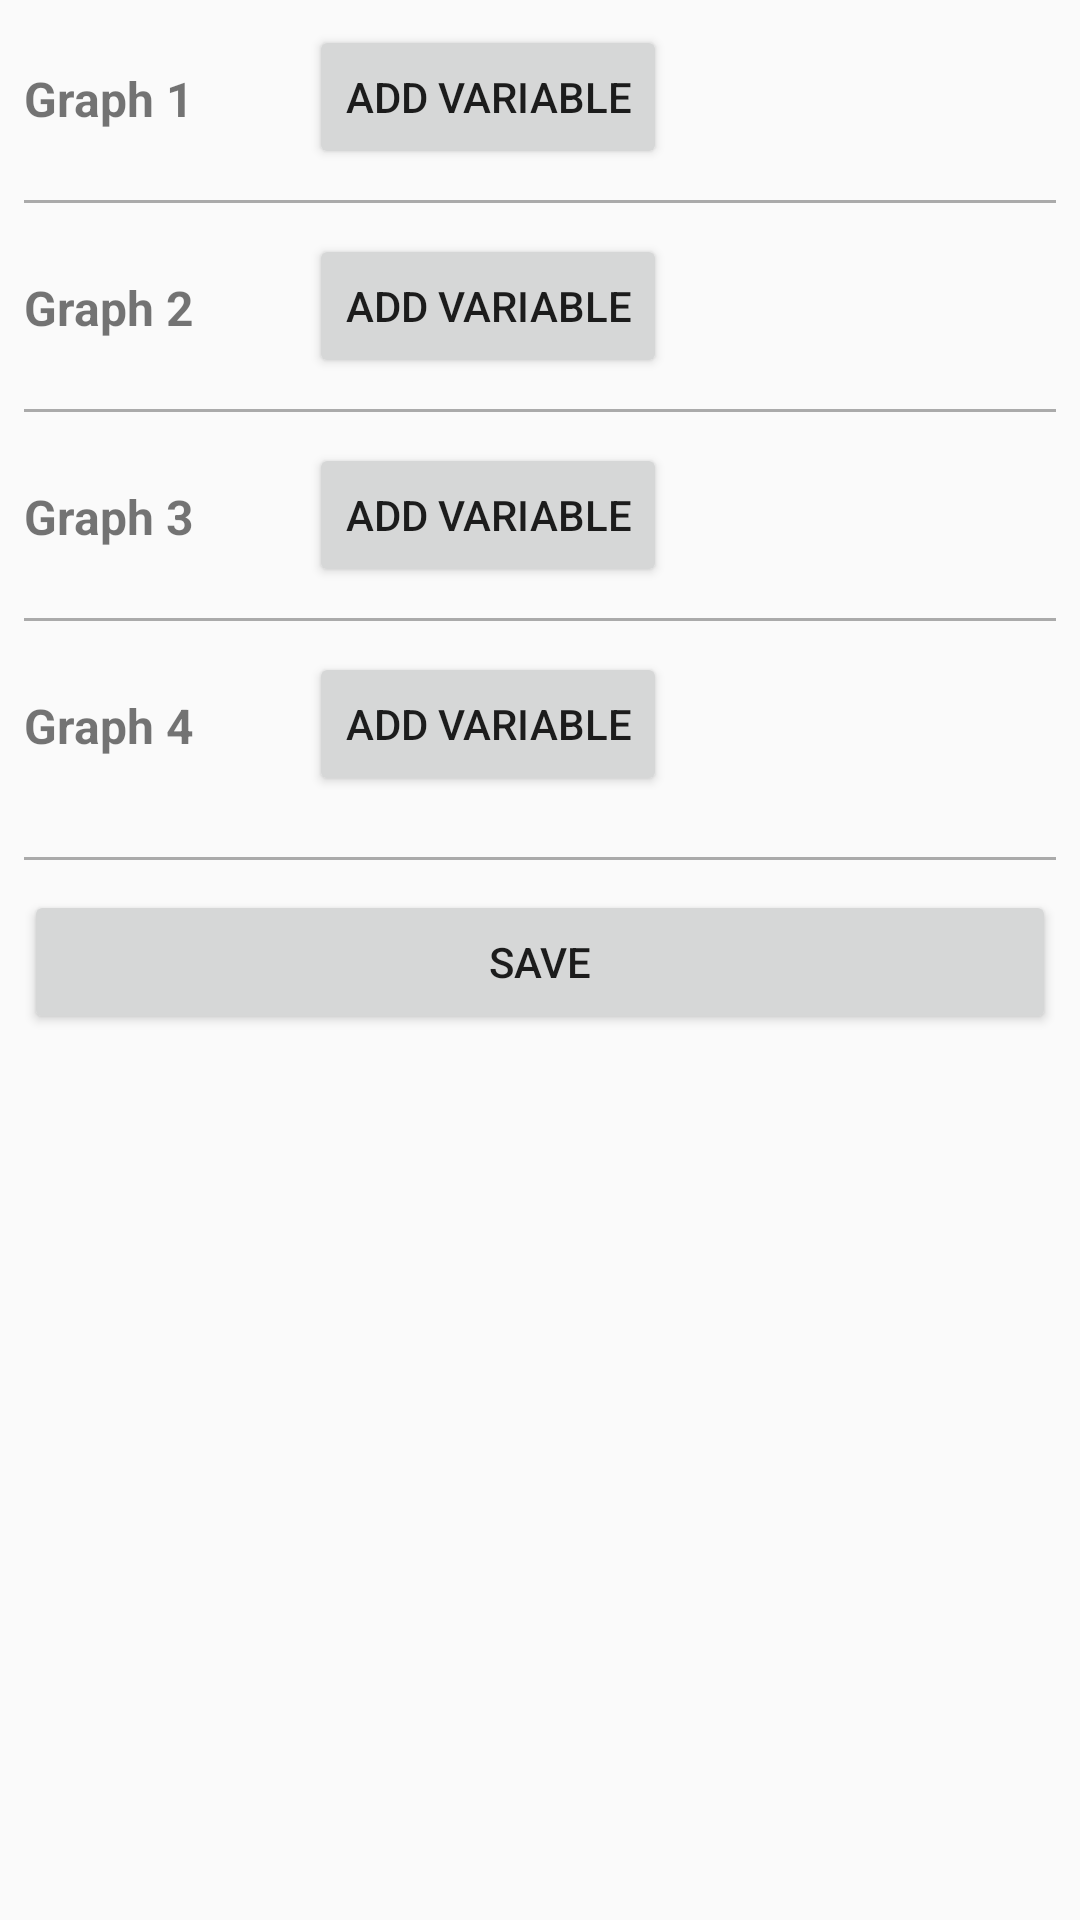

Here is an Android app screen rendered from its layout file. Give the layout XML and the strings, colors and styles it references.
<!-- AndroidManifest.xml: application theme AppTheme -->
<!-- res/layout/activity_graph_config.xml -->
<?xml version="1.0" encoding="utf-8"?>
<ScrollView xmlns:android="http://schemas.android.com/apk/res/android"
    xmlns:app="http://schemas.android.com/apk/res-auto"
    xmlns:tools="http://schemas.android.com/tools"
    android:layout_width="match_parent"
    android:layout_height="match_parent"
    android:orientation="vertical"
    tools:context=".activities.GraphConfigActivity">

    <LinearLayout
        android:layout_width="match_parent"
        android:layout_height="wrap_content"
        android:orientation="vertical"
        android:padding="8dp">

        <LinearLayout
            android:layout_width="match_parent"
            android:layout_height="wrap_content"
            android:gravity="center_vertical"
            android:orientation="horizontal">

            <TextView
                android:layout_width="wrap_content"
                android:layout_height="wrap_content"
                android:textSize="@dimen/font_size_title"
                android:textStyle="bold"
                android:paddingTop="14dp"
                android:paddingBottom="13dp"
                android:ems="5"
                android:text="@string/graph_1" />

            <Button
                android:id="@+id/graph_1_button"
                android:layout_width="wrap_content"
                android:layout_height="wrap_content"
                android:textSize="@dimen/font_size_normal"
                android:text="@string/add_variable" />

        </LinearLayout>

        <LinearLayout
            android:id="@+id/graph_1_container"
            android:layout_width="match_parent"
            android:layout_height="wrap_content"
            android:orientation="vertical">


        </LinearLayout>

        <View
            android:layout_width="match_parent"
            android:layout_height="1dp"
            android:layout_marginTop="10dp"
            android:layout_marginBottom="10dp"
            android:background="@android:color/darker_gray"/>

        <LinearLayout
            android:layout_width="match_parent"
            android:layout_height="wrap_content"
            android:gravity="center_vertical"
            android:orientation="horizontal">

            <TextView
                android:layout_width="wrap_content"
                android:layout_height="wrap_content"
                android:textSize="@dimen/font_size_title"
                android:textStyle="bold"
                android:paddingTop="14dp"
                android:paddingBottom="13dp"
                android:ems="5"
                android:text="@string/graph_2" />

            <Button
                android:id="@+id/graph_2_button"
                android:layout_width="wrap_content"
                android:layout_height="wrap_content"
                android:textSize="@dimen/font_size_normal"
                android:text="@string/add_variable" />

        </LinearLayout>

        <LinearLayout
            android:id="@+id/graph_2_container"
            android:layout_width="match_parent"
            android:layout_height="wrap_content"
            android:orientation="vertical">


        </LinearLayout>

        <View
            android:layout_width="match_parent"
            android:layout_height="1dp"
            android:layout_marginTop="10dp"
            android:layout_marginBottom="10dp"
            android:background="@android:color/darker_gray"/>

        <LinearLayout
            android:layout_width="match_parent"
            android:layout_height="wrap_content"
            android:gravity="center_vertical"
            android:orientation="horizontal">

            <TextView
                android:layout_width="wrap_content"
                android:layout_height="wrap_content"
                android:textSize="@dimen/font_size_title"
                android:textStyle="bold"
                android:paddingTop="14dp"
                android:paddingBottom="13dp"
                android:ems="5"
                android:text="@string/graph_3" />

            <Button
                android:id="@+id/graph_3_button"
                android:layout_width="wrap_content"
                android:layout_height="wrap_content"
                android:textSize="@dimen/font_size_normal"
                android:text="@string/add_variable" />

        </LinearLayout>

        <LinearLayout
            android:id="@+id/graph_3_container"
            android:layout_width="match_parent"
            android:layout_height="wrap_content"
            android:orientation="vertical">


        </LinearLayout>

        <View
            android:layout_width="match_parent"
            android:layout_height="1dp"
            android:layout_marginTop="10dp"
            android:layout_marginBottom="10dp"
            android:background="@android:color/darker_gray"/>

        <LinearLayout
            android:layout_width="match_parent"
            android:layout_height="wrap_content"
            android:gravity="center_vertical"
            android:orientation="horizontal">

            <TextView
                android:layout_width="wrap_content"
                android:layout_height="wrap_content"
                android:textSize="@dimen/font_size_title"
                android:textStyle="bold"
                android:paddingTop="14dp"
                android:paddingBottom="13dp"
                android:ems="5"
                android:text="@string/graph_4" />

            <Button
                android:id="@+id/graph_4_button"
                android:layout_width="wrap_content"
                android:layout_height="wrap_content"
                android:textSize="@dimen/font_size_normal"
                android:text="@string/add_variable" />

        </LinearLayout>

        <LinearLayout
            android:id="@+id/graph_4_container"
            android:layout_width="match_parent"
            android:layout_height="wrap_content"
            android:paddingBottom="10dp"
            android:orientation="vertical">


        </LinearLayout>

        <View
            android:layout_width="match_parent"
            android:layout_height="1dp"
            android:layout_marginTop="10dp"
            android:layout_marginBottom="10dp"
            android:background="@android:color/darker_gray"/>

        <Button
            android:id="@+id/save_button"
            android:layout_width="match_parent"
            android:layout_height="wrap_content"
            android:textSize="@dimen/font_size_normal"
            android:text="@string/save" />

    </LinearLayout>

</ScrollView>
<!-- resources referenced by this layout -->
<resources>
  <dimen name="font_size_normal">14sp</dimen>
  <dimen name="font_size_title">16sp</dimen>
  <string name="add_variable">Add Variable</string>
  <string name="graph_1">Graph 1</string>
  <string name="graph_2">Graph 2</string>
  <string name="graph_3">Graph 3</string>
  <string name="graph_4">Graph 4</string>
  <string name="save">Save</string>
  <style name="AppTheme" parent="Theme.AppCompat.Light.DarkActionBar">
          
          <item name="colorPrimary">@color/colorPrimary</item>
          <item name="colorPrimaryDark">@color/colorPrimaryDark</item>
          <item name="colorAccent">@color/colorAccent</item>
      </style>
  <color name="colorPrimary">#0E4194</color>
  <color name="colorPrimaryDark">#2F3350</color>
  <color name="colorAccent">#A26298</color>
</resources>
